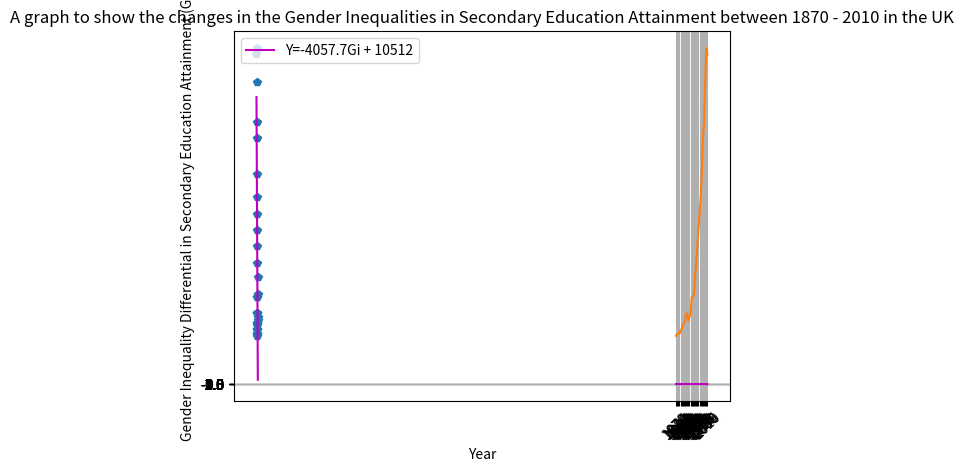

Here is the Python script that generated this plot:
import matplotlib.pyplot as plt
import numpy as np

year = [1870, 1875, 1880, 1885, 1890, 1895, 1900, 1905,1910, 1915, 1920, 1925, 1930, 1935, 1940, 1945, 1950, 1955, 1960, 1965, 1970, 1975, 1980, 1985, 1990, 1995, 2000, 2005, 2010]

gdp_per_cap = [4149.064965, 4331.652597, 4345.705146, 4320.486679, 4627.015919, 4710.400054, 5101.102912, 5226.807135, 5296.030687, 6089.478978, 6089.478978, 5481.096857, 5746.45385, 6084.957325, 7501.049454, 7501.013727, 7736.751889,9252.545533,10436.79599, 11876.42568, 13269.594, 14626.81898, 16104.04128, 18073.09246, 21152.90774, 22600.47085, 25974.8933, 28933.50623, 28391.3067]

gender_ineq = [0.0, -0.1, -0.1, -0.2, -0.2, -0.4, -0.6, -0.3, -0.1, 0.2, 0.7, 1.1, 1.4, 0.7, 0.5,0.7, 2.2, 1.2, 0.9, -0.2, -0.6, -0.5,-0.9, -1.0, -0.2, -0.3, 0.0, -2.0, -3.5]

def plot_gdp_year(year,gdp_per_cap):
    plt.plot(year,gdp_per_cap)
    plt.title("A graph to show the changes in the Real GDP Per Capita between 1870 - 2010 in the UK")
    plt.yticks([0,5000,10000,15000,20000,25000,30000])
    plt.xticks(year, rotation=45)
    plt.xlabel('Year')
    plt.ylabel('GDP per Capita (Y)')
    plt.grid(True)
    plt.show()

def plot_gender_year(year,gender_ineq):
    plt.plot(year,gender_ineq, 'm')
    plt.title("A graph to show the changes in the Gender Inequalities in Secondary Education Attainment between 1870 - 2010 in the UK")
    plt.yticks([-3.5, -3,-2.5,-2,-1.5,-1,-0.5,0,0.5,1,1.5,2,2.5])
    plt.xticks(year, rotation=45)
    plt.xlabel('Year')
    plt.ylabel('Gender Inequality Differential in Secondary Education Attainment (Gi)')
    plt.grid(True)
    plt.show()

def plot_regression(gender_ineq,gdp_per_cap):
    x = np.linspace(-3.5,2.5,50)
    y = (-4057.7*x)+10512
    plt.plot(gender_ineq, gdp_per_cap, 'p',)
    plt.plot(x, y, '-m', label='Y=-4057.7Gi + 10512')
    plt.legend(loc='upper left')
    plt.title("Regression Analysis: Gender Inequality in Secondary Education Attainment and Real GDP per capita ")
    plt.yticks([0,5000,10000,15000,20000,25000,30000])
    plt.ylabel('GDP per Capita (Y)')
    plt.xticks([-3.5, -3,-2.5,-2,-1.5,-1,-0.5,0,0.5,1,1.5,2,2.5],rotation=45)
    plt.xlabel('Gender Inequality Differential in Secondary Education Attainment (Gi)')
    plt.grid(True)
    plt.show()


plot_regression(gender_ineq,gdp_per_cap)
plot_gdp_year(year,gdp_per_cap)
plot_gender_year(year,gender_ineq)
